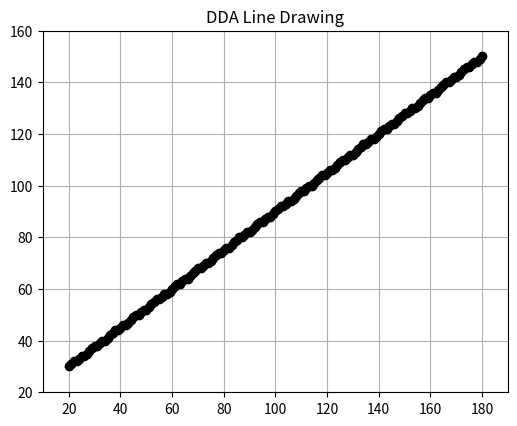

Write Python code to recreate this figure.
import matplotlib.pyplot as plt

def dda_line(x0, y0, x1, y1):
    """DDA Line Drawing Algorithm to generate points of a line."""
    points = []
    dx = x1 - x0
    dy = y1 - y0
    steps = int(max(abs(dx), abs(dy)))

    x_inc = dx / float(steps)  # Increment in x
    y_inc = dy / float(steps)  # Increment in y

    x, y = x0, y0
    for _ in range(steps + 1):
        points.append((round(x), round(y)))
        x += x_inc
        y += y_inc

    return points

def draw_line_image(points):
    """Draw the line points on a matplotlib image."""
    x_vals, y_vals = zip(*points)  # Unzip points into x and y coordinates

    plt.figure(figsize=(6, 6))
    plt.plot(x_vals, y_vals, marker='o', color='black')  # Draw line
    plt.title("DDA Line Drawing")
    plt.xlim(min(x_vals)-10, max(x_vals)+10)
    plt.ylim(min(y_vals)-10, max(y_vals)+10)
    plt.gca().set_aspect('equal', adjustable='box')
    plt.grid(True)
    plt.axhline(0, color='grey', lw=1)
    plt.axvline(0, color='grey', lw=1)

    # Save the image
    plt.savefig("line_dda.png")
    plt.show()

if __name__ == "__main__":
    # Define line endpoints
    start_point = (20, 30)
    end_point = (180, 150)

    # Get the points of the line
    line_points = dda_line(start_point[0], start_point[1], end_point[0], end_point[1])

    # Print the points
    print("Line points:")
    for point in line_points:
        print(point)
    draw_line_image(line_points)
